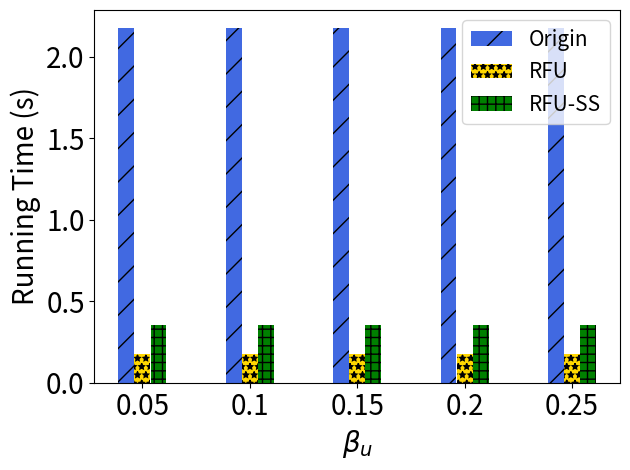

Reproduce this figure in Python.
import matplotlib.pyplot as plt
import numpy as np

# [redacted]
labels = ['0.05', '0.1', '0.15', '0.2', '0.25']

unl_fr = [1*10*0.22*0.99, 1*10*0.22*0.99, 1*10*0.22*0.99, 1*10*0.22*0.99, 1*10*0.22*0.99]
unl_br = [0.08*10*0.22, 0.08*10*0.22, 0.08*10*0.22, 0.08*10*0.22, 0.08*10*0.22]
unl_self_r = [0.16*10*0.22, 0.16*10*0.22, 0.16*10*0.22, 0.16*10*0.22, 0.16*10*0.22]
unl_hess_r = [1*2*0.22,  1*2*0.22, 2*0.22, 2*0.22, 2*0.22]

x = np.arange(len(labels))  # the label locations
width = 0.6  # the width of the bars
# no_noise = np.around(no_noise,0)
# samping = np.around(samping,0)
# ldp = np.around(ldp,0)


plt.subplots()
plt.bar(x - width / 4, unl_fr, width=0.148, label='Origin', color='royalblue',  hatch='/')
plt.bar(x - 0, unl_br, width=0.148, label='RFU', color='gold', hatch='**')
plt.bar(x + width / 4, unl_self_r, width=0.148, label='RFU-SS', color='green', hatch='++')

#plt.bar(x + width / 2 - width / 8, unl_hess_r, width=0.148, label='HFU', hatch='-')
# Add some text for labels, title and custom x-axis tick labels, etc.
plt.ylabel('Running Time (s)', fontsize=20)
# ax.set_title('Performance of Different Users n')
plt.xticks(x, labels, fontsize=20)
# ax.set_xticklabels(labels,fontsize=15)

my_y_ticks = np.arange(0, 2.5, 0.5)
plt.yticks(my_y_ticks, fontsize=20)
# ax.set_yticklabels(my_y_ticks,fontsize=15)
plt.xlabel('$\\beta_u$' ,fontsize=20)
plt.legend(loc='upper right', fontsize=15)

# ax.bar_label(rects1, padding=1)
# ax.bar_label(rects2, padding=3)
# ax.bar_label(rects3, padding=3)

plt.tight_layout()

plt.rcParams['figure.figsize'] = (2.0, 1)
plt.rcParams['image.interpolation'] = 'nearest'
plt.rcParams['figure.subplot.left'] = 0.11
plt.rcParams['figure.subplot.bottom'] = 0.08
plt.rcParams['figure.subplot.right'] = 0.977
plt.rcParams['figure.subplot.top'] = 0.969
plt.savefig('mnist_client_rt_ur_bar.png', dpi=200)
plt.show()
